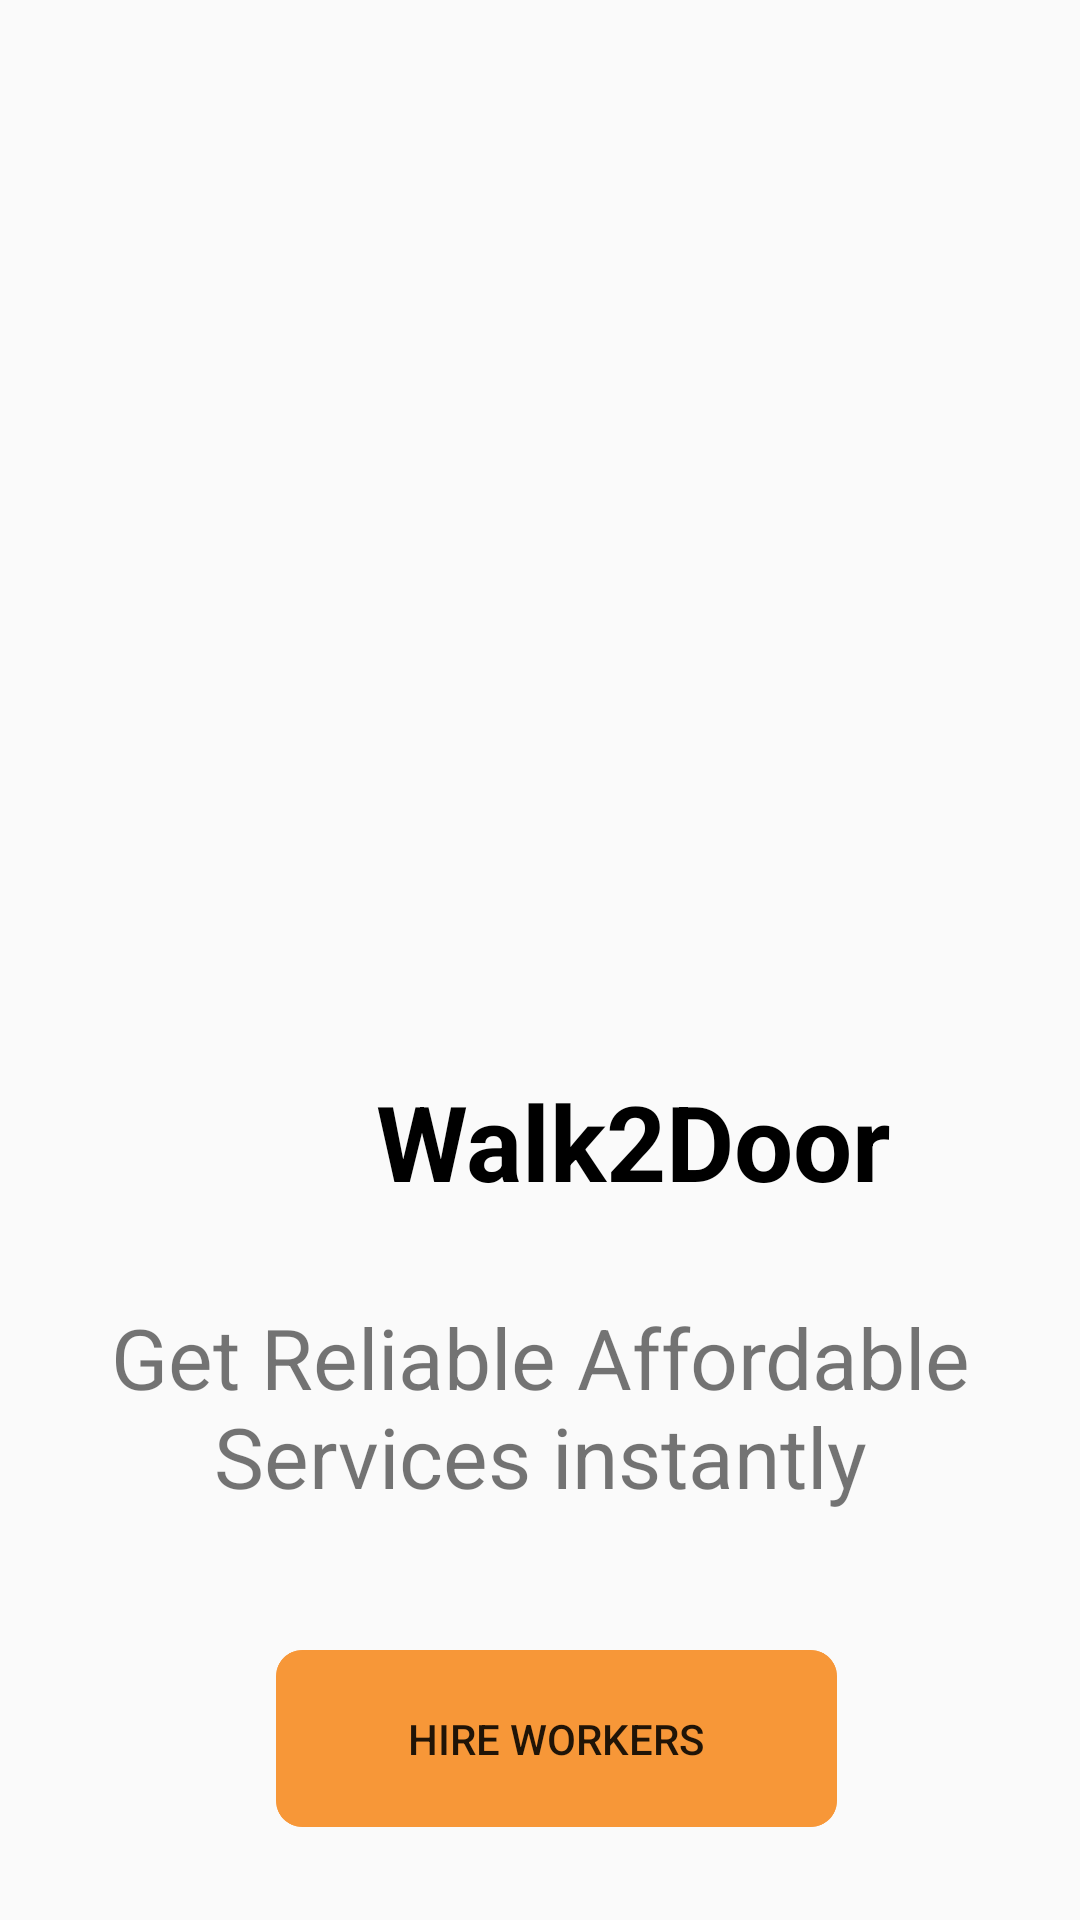

Here is an Android app screen rendered from its layout file. Give the layout XML and the strings, colors and styles it references.
<!-- AndroidManifest.xml: application theme Theme.MADPROJECT -->
<!-- res/layout/activity_main.xml -->
<?xml version="1.0" encoding="utf-8"?>
<androidx.constraintlayout.widget.ConstraintLayout xmlns:android="http://schemas.android.com/apk/res/android"
    xmlns:app="http://schemas.android.com/apk/res-auto"
    xmlns:tools="http://schemas.android.com/tools"
    android:layout_width="match_parent"
    android:layout_height="match_parent"
    tools:context=".MainActivity">

    <TextView
        android:id="@+id/textView"
        android:layout_width="214dp"
        android:layout_height="43dp"
        android:layout_marginStart="104dp"
        android:layout_marginTop="56dp"
        android:gravity="center"
        android:text="@string/walk2door"
        android:textColor="@color/black"
        android:textSize="35sp"
        android:textStyle="bold"
        app:layout_constraintStart_toStartOf="parent"
        app:layout_constraintTop_toBottomOf="@+id/imageView" />

    <TextView
        android:id="@+id/textView2"
        android:layout_width="347dp"
        android:layout_height="74dp"
        android:layout_marginTop="32dp"
        android:gravity="center"
        android:text="@string/get_reliable_affordable_services_instantly"
        android:textSize="28sp"
        app:layout_constraintEnd_toEndOf="parent"
        app:layout_constraintStart_toStartOf="parent"
        app:layout_constraintTop_toBottomOf="@+id/textView" />

    <Button
        android:id="@+id/button1"
        android:layout_width="187dp"
        android:layout_height="59dp"
        android:layout_marginTop="44dp"
        android:background="@drawable/button_main"
        android:text="@string/hire_workers"
        app:layout_constraintEnd_toEndOf="parent"
        app:layout_constraintHorizontal_bias="0.531"
        app:layout_constraintStart_toStartOf="parent"
        app:layout_constraintTop_toBottomOf="@+id/textView2" />

    <Button
        android:id="@+id/button2"
        android:layout_width="190dp"
        android:layout_height="59dp"
        android:layout_marginTop="44dp"
        android:backgroundTint="#101AE4"
        android:text="@string/be_a_worker"
        android:textColorHint="@color/purple_700"
        app:layout_constraintBottom_toBottomOf="parent"
        app:layout_constraintEnd_toEndOf="parent"
        app:layout_constraintHorizontal_bias="0.538"
        app:layout_constraintStart_toStartOf="parent"
        app:layout_constraintTop_toBottomOf="@+id/button1"
        app:layout_constraintVertical_bias="0.0" />

    <ImageView
        android:id="@+id/imageView"
        android:layout_width="389dp"
        android:layout_height="277dp"
        android:layout_marginTop="24dp"
        app:layout_constraintEnd_toEndOf="parent"
        app:layout_constraintStart_toStartOf="parent"
        app:layout_constraintTop_toTopOf="parent"
        app:srcCompat="@drawable/cleaning_workers_4"
        android:contentDescription="TODO" />


</androidx.constraintlayout.widget.ConstraintLayout>
<!-- resources referenced by this layout -->
<resources>
  <color name="black">#FF000000</color>
  <color name="purple_700">#FF3700B3</color>
  <!-- drawable button_main: png bitmap (drawable, 12269 bytes) -->
  <string name="be_a_worker">BE A WORKER</string>
  <string name="get_reliable_affordable_services_instantly">Get Reliable Affordable Services instantly</string>
  <string name="hire_workers">HIRE WORKERS</string>
  <string name="walk2door">Walk2Door</string>
  <style name="Theme.MADPROJECT" parent="Theme.AppCompat.Light.NoActionBar">
          
          <item name="colorPrimary">@color/purple_500</item>
          <item name="colorPrimaryVariant">@color/purple_700</item>
          <item name="colorOnPrimary">@color/white</item>
          
          <item name="colorSecondary">@color/teal_200</item>
          <item name="colorSecondaryVariant">@color/teal_700</item>
          <item name="colorOnSecondary">@color/black</item>
          
          <item name="android:statusBarColor" tools:targetApi="l">?attr/colorPrimaryVariant</item>
          
      </style>
  <color name="purple_500">#FF6200EE</color>
  <color name="white">#FFFFFFFF</color>
  <color name="teal_200">#FF03DAC5</color>
  <color name="teal_700">#FF018786</color>
</resources>
